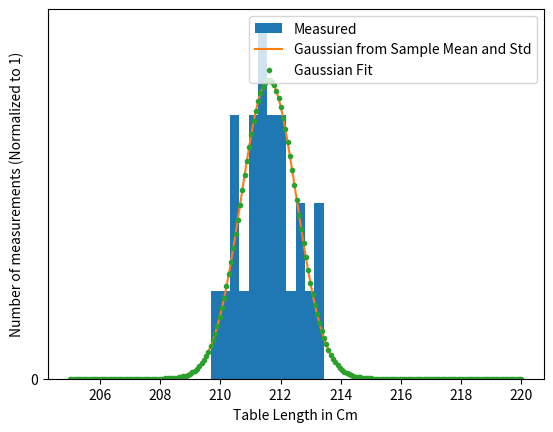

Python code for this plot: (Note: this script raises an exception after producing the figure.)
import numpy as np
import matplotlib.pyplot as plt
from scipy.stats import norm

################
# 1
################
ds = np.array(
    [
        212.3,
        211.5,
        210.8,
        209.8,
        211.1,
        210.6,
        213.2,
        211.7,
        212.6,
        210.3,
        212.1,
        211.5,
        210.6,
        213.0,
        212.1,
        211.7,
        212.1,
        211.3,
        211.8,
        211.4,
        213.4,
        210.5,
        211.0,
        211.1,
        212.7
    ]
)
mean = np.mean(ds)
std = np.std(ds)
b = np.linspace(205, 220, 49)

print(mean)
print(std)
print(ds)

################
# 2
################

plt.hist(ds, bins=b, density=True, label='Measured')
plt.xlabel('Table Length in Cm')
plt.ylabel('Number of measurements (Normalized to 1)')
plt.yticks(range(0,5))
# plt.savefig('figures/612_normalized')


################
# 3
################

x = np.linspace(205,220,200)
def gaussian(x, mu, sigma):
    N0 = 1 / ( sigma * np.sqrt(2 * np.pi) )
    return N0*np.exp(-0.5*((x-mu)/sigma)**2)

gauss = gaussian(x, mean, std)

plt.plot(x, gauss, label='Gaussian from Sample Mean and Std')
# plt.legend()
# plt.savefig('figures/613')


################
# 4
################

mu_fit, sigma_fit = norm.fit(ds)
gauss_fit = gaussian(x, mu_fit, sigma_fit)
plt.plot(x, gauss_fit, '.', label='Gaussian Fit')
plt.legend()
plt.show()
plt.savefig('figures/614')

